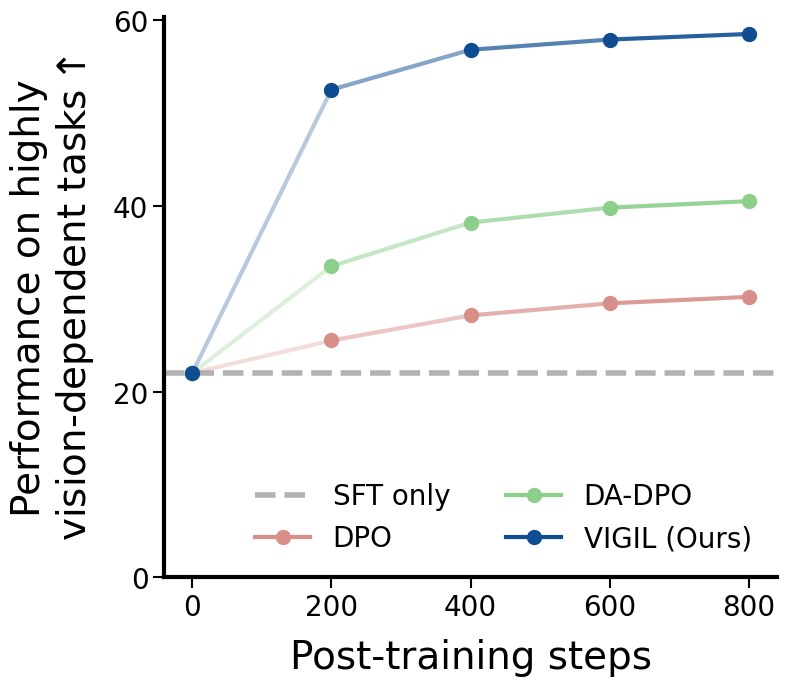

Recreate this plot in Python.
# Ported from ChenLiu-1996/figures4papers figure_VIGIL/plot_posttraining.py @ 3c181f8, CC BY-NC 4.0. See references/attribution.md.
import sys
import os
import numpy as np
import matplotlib
matplotlib.use('Agg')  # select a non-interactive backend before importing pyplot
from matplotlib import pyplot as plt
from matplotlib import gridspec as gridspec
from matplotlib.collections import LineCollection
from matplotlib.colors import to_rgba
from matplotlib.lines import Line2D

OUT_DIR = sys.argv[1] if len(sys.argv) > 1 else '.'
DPI = int(os.environ.get('ACADEMIC_FIGURE_DPI', '300'))  # upstream default: 300
SANS_SERIF = ['Helvetica', 'Arial', 'DejaVu Sans']


data_posttraining = {
    'methods': [
        'DPO',
        'DA-DPO',
        'VIGIL (Ours)',
    ],
    'colors': [
        "#D88F8A",
        "#8BCF8B",
        "#0F4D92"
    ],
    'steps': [0, 200, 400, 600, 800],
    'results': np.array([
        [22.0, 25.5, 28.2, 29.5, 30.2],
        [22.0, 33.5, 38.2, 39.8, 40.5],
        [22.0, 52.5, 56.8, 57.9, 58.5],
    ]),
}


def plot_curves(data_posttraining):
    methods = data_posttraining['methods']
    colors = data_posttraining['colors']

    fig = plt.figure(figsize=(9, 8))
    ax = fig.add_subplot(1, 1, 1)
    y_ticks = [0, 20, 40, 60]
    x = np.asarray(data_posttraining['steps'])
    results = data_posttraining['results'] # shape (n_methods, n_steps)
    x_pos = np.arange(len(x))
    ax.axhline(y=results[0][0], color='black', alpha=0.3, linewidth=4, linestyle='--')
    for m, (method, color) in enumerate(zip(methods, colors)):
        y = results[m]
        # Segments with alpha increasing left to right
        pts = np.column_stack([x_pos, y])
        segments = np.stack([pts[:-1], pts[1:]], axis=1)
        n_seg = len(segments)
        alphas = np.linspace(0.3, 0.9, n_seg)
        rgb = np.array(to_rgba(color))
        seg_colors = [(*rgb[:3], a) for a in alphas]
        lc = LineCollection(segments, colors=seg_colors, linewidths=3, capstyle='round')
        ax.add_collection(lc)
        ax.plot(x_pos, y, color=color, linewidth=0, marker='o', markersize=10, label='_nolegend_')

    # Legend with line + marker for each method
    handles = [ Line2D([0], [0], color='black', linestyle='--', linewidth=4, alpha=0.3, label='SFT only')]
    for method, color in zip(methods, colors):
        handles.append(Line2D([0], [0], color=color, linewidth=3, marker='o', markersize=10, label=method))
    ax.legend(handles=handles, fontsize=20, loc='lower right', ncols=2, frameon=False)

    ax.set_xlabel('Post-training steps', fontsize=28, fontfamily='sans-serif', labelpad=12)
    ax.set_xticks(x_pos)
    ax.set_xticklabels([str(b) for b in x])
    ax.set_ylabel('Performance on highly\nvision-dependent tasks' + r'$\uparrow$', fontsize=28, fontfamily='sans-serif', labelpad=12)
    ax.set_yticks(y_ticks)
    ax.set_yticklabels(y_ticks)
    ax.tick_params(labelsize=20, length=8, width=1.5)

    fig.tight_layout(pad=2)
    os.makedirs(OUT_DIR, exist_ok=True)
    fig.savefig(os.path.join(OUT_DIR, 'comparison_posttraining.png'), dpi=DPI)
    print('saved:', os.path.abspath(os.path.join(OUT_DIR, 'comparison_posttraining.png')))
    plt.close(fig)
    return


if __name__ == '__main__':
    plt.rcParams['font.family'] = 'sans-serif'
    plt.rcParams['font.sans-serif'] = SANS_SERIF
    plt.rcParams['font.size'] = 24
    plt.rcParams['axes.spines.top'] = False
    plt.rcParams['axes.spines.right'] = False
    plt.rcParams['axes.linewidth'] = 3

    plot_curves(data_posttraining)
